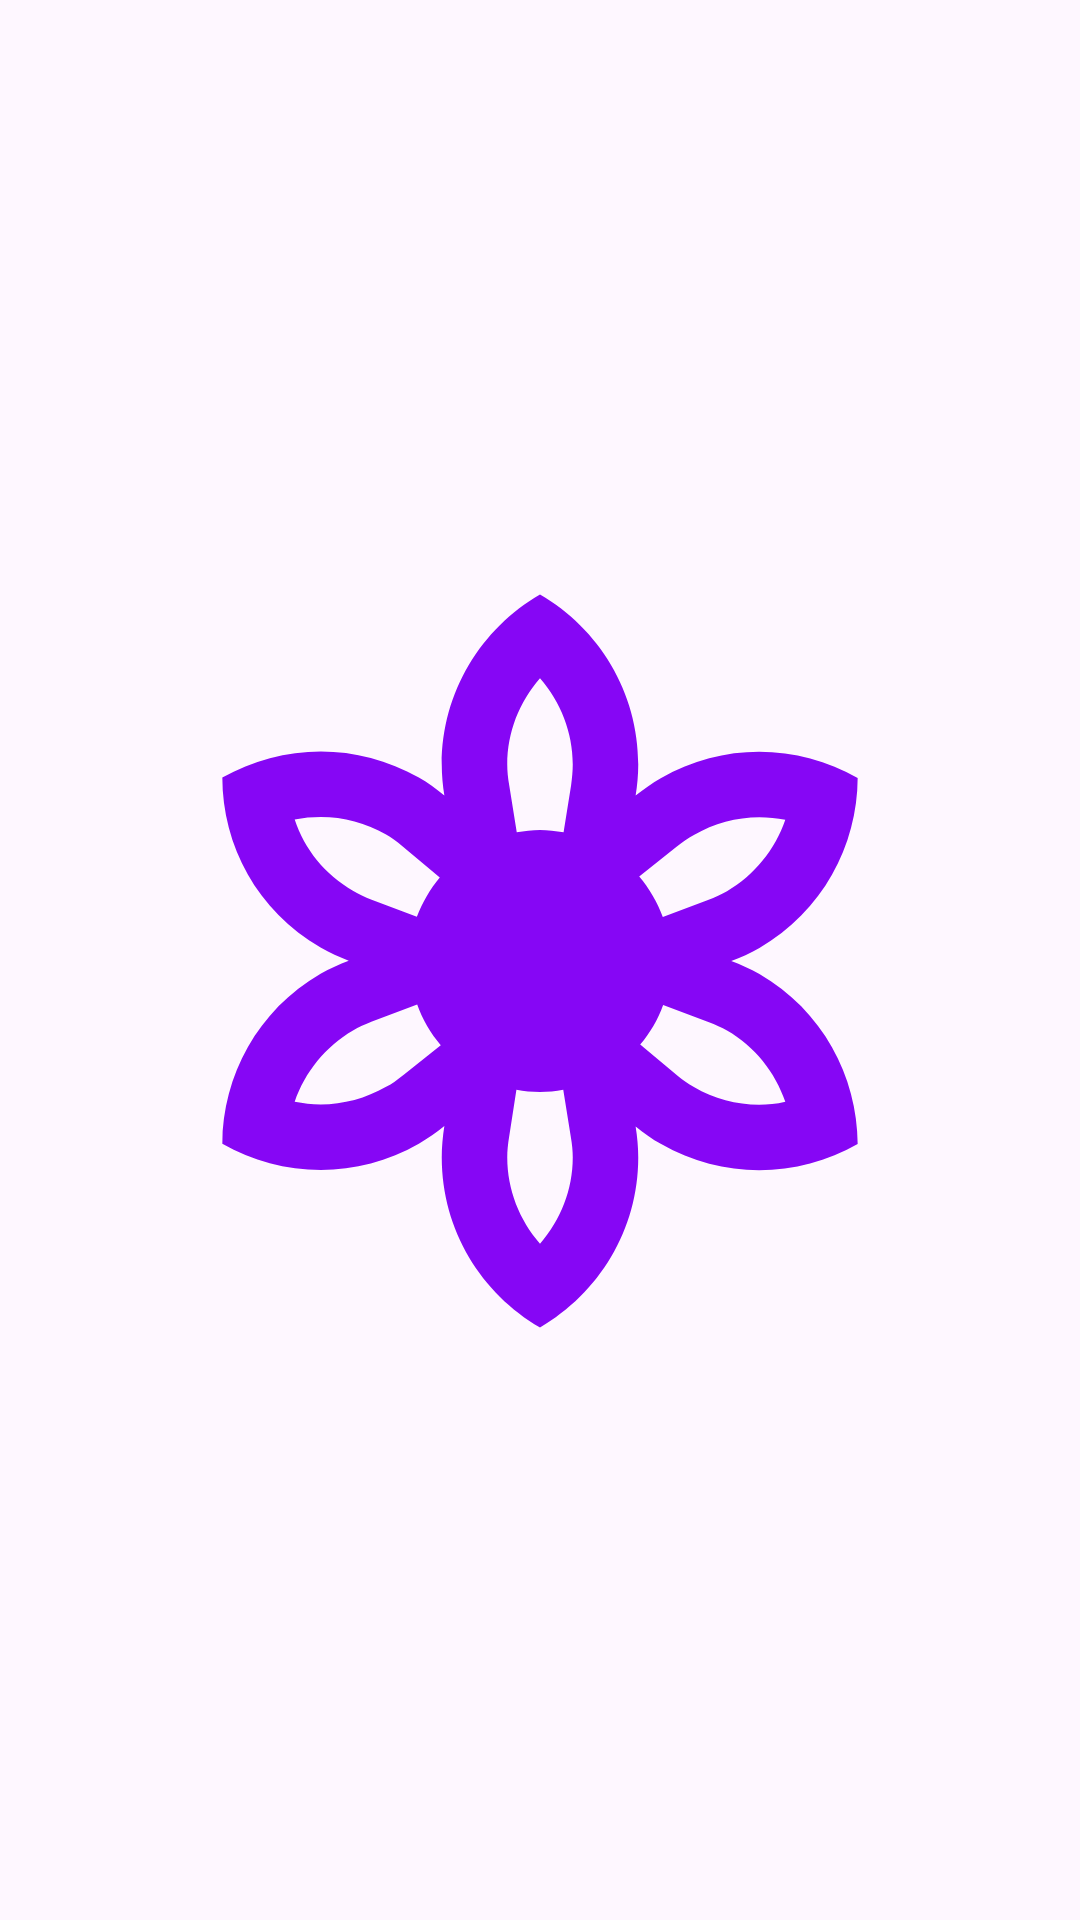

Here is an Android app screen rendered from its layout file. Give the layout XML and the strings, colors and styles it references.
<!-- AndroidManifest.xml: application theme Theme.Springboot_Login -->
<!-- res/layout/activity_splash_screen.xml -->
<?xml version="1.0" encoding="utf-8"?>
<androidx.constraintlayout.widget.ConstraintLayout xmlns:android="http://schemas.android.com/apk/res/android"
    xmlns:app="http://schemas.android.com/apk/res-auto"
    xmlns:tools="http://schemas.android.com/tools"
    android:layout_width="match_parent"
    android:layout_height="match_parent"
    tools:context=".SplashScreenActivity"
    android:fromAlpha="0.0"
    android:toAlpha="1.0"
    android:duration="3000">



    <ImageView
        android:layout_width="262dp"
        android:layout_height="299dp"
        android:src="@drawable/outline_filter_vintage_24"
        app:layout_constraintBottom_toBottomOf="parent"
        app:layout_constraintEnd_toEndOf="parent"
        app:layout_constraintStart_toStartOf="parent"
        app:layout_constraintTop_toTopOf="parent"


        />


</androidx.constraintlayout.widget.ConstraintLayout>
<!-- resources referenced by this layout -->
<resources>
  <!-- drawable outline_filter_vintage_24: vector/xml drawable (drawable, 2404 chars, omitted) -->
  <style name="Theme.Springboot_Login" parent="Base.Theme.Springboot_Login" />
  <style name="Base.Theme.Springboot_Login" parent="Theme.Material3.DayNight.NoActionBar">
          
          
      </style>
</resources>
